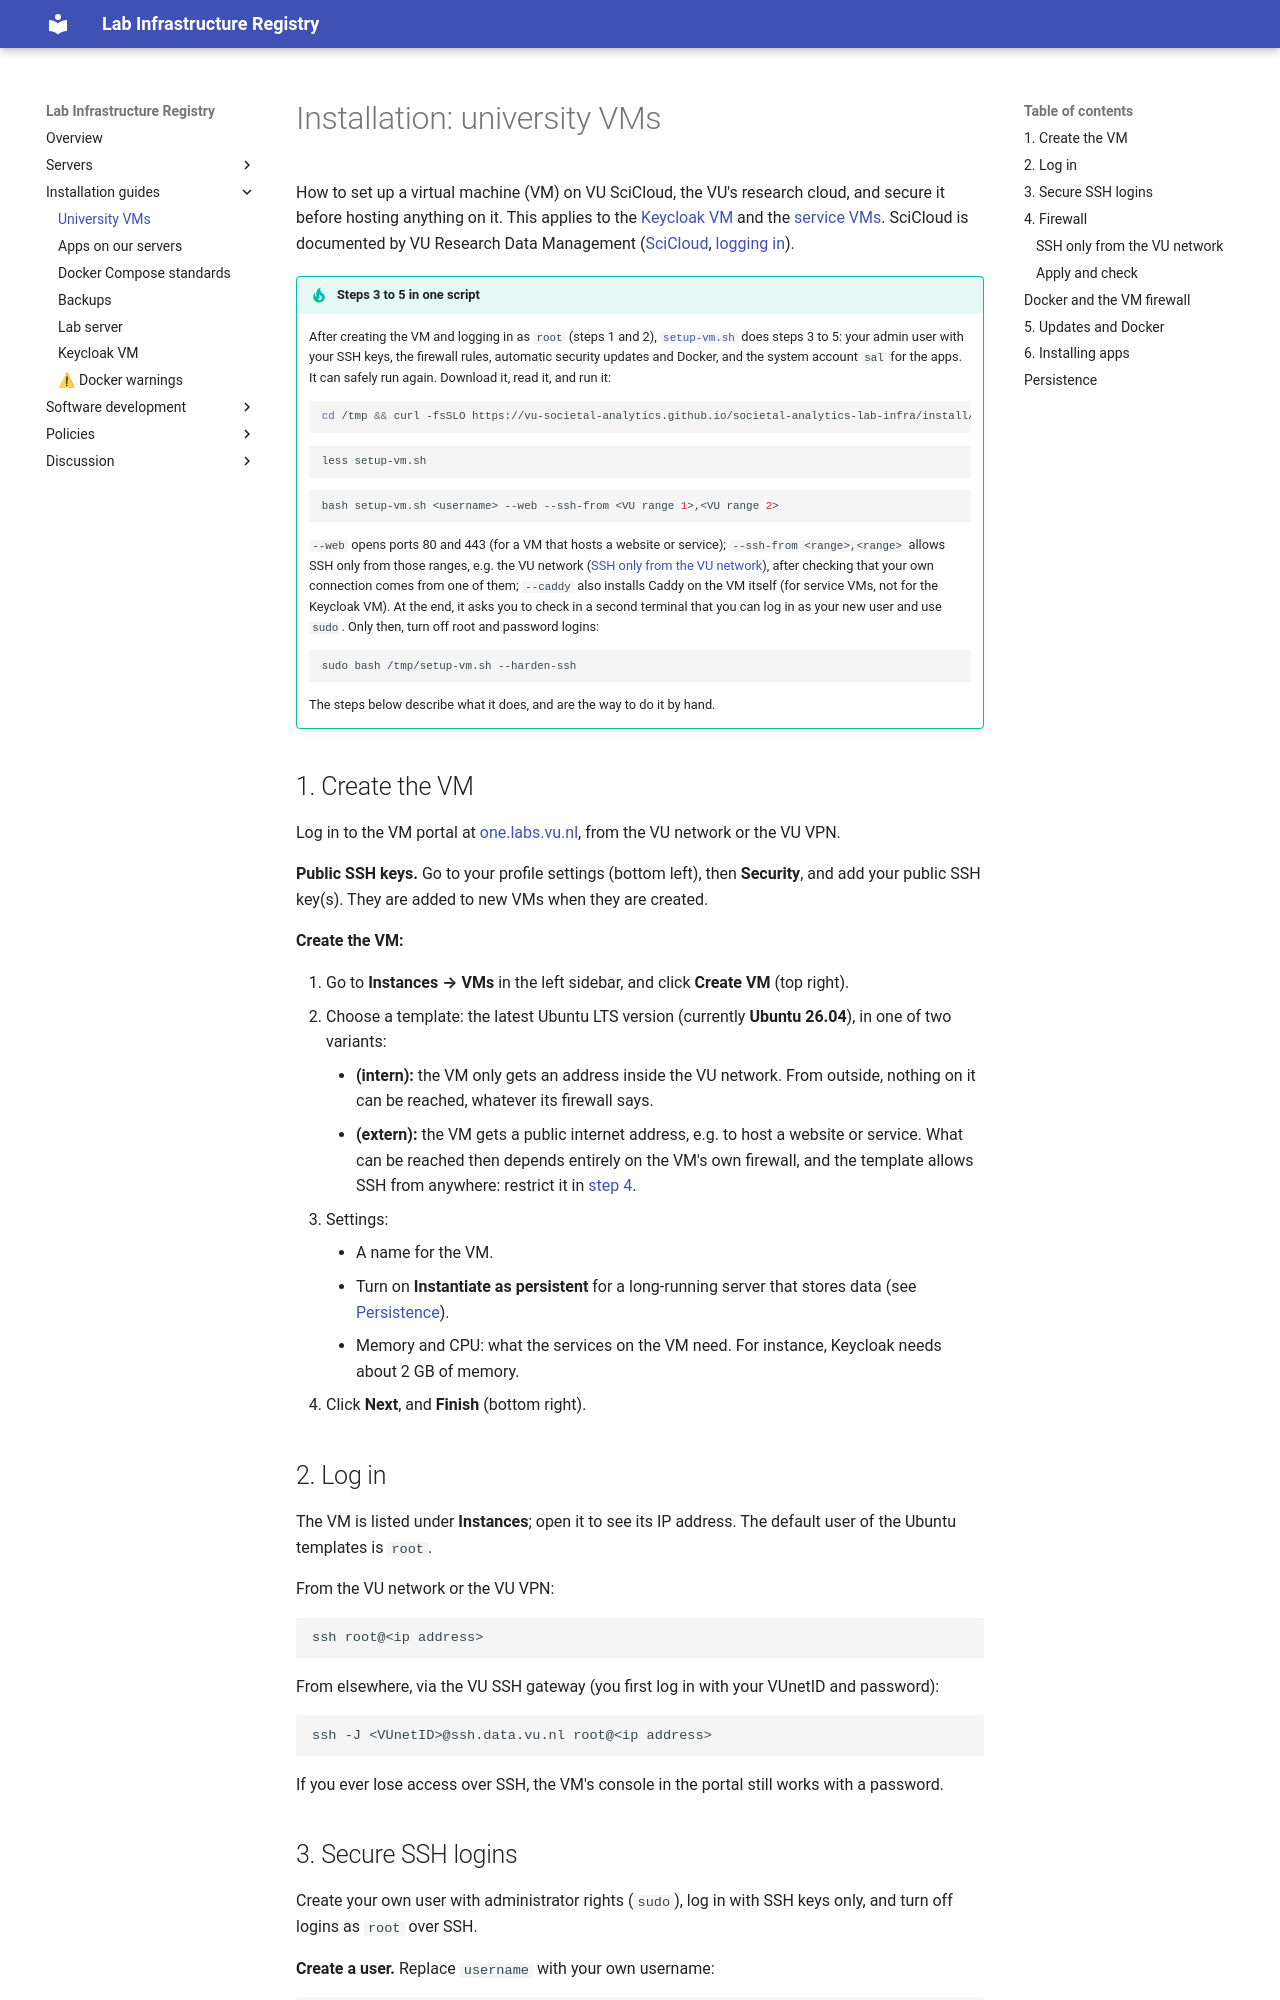

repository: kasperwelbers/societal-analytics-lab-infra · page: install/vm/index.html · generator: mkdocs

# Installation: university VMs

How to set up a virtual machine (VM) on VU SciCloud, the VU's research cloud, and secure it before hosting anything on it. This applies to the [Keycloak VM](../servers/keycloak.md) and the [service VMs](../servers/service-vms.md). SciCloud is documented by VU Research Data Management ([SciCloud](https://rdm.vu.nl/tools/scicloud/), [logging in](https://rdm.vu.nl/tools/ada/login.html)).

!!! tip "Steps 3 to 5 in one script"
    After creating the VM and logging in as `root` (steps 1 and 2), [`setup-vm.sh`](setup-vm.sh) does steps 3 to 5: your admin user with your SSH keys, the firewall rules, automatic security updates and Docker, and the system account `sal` for the apps. It can safely run again. Download it, read it, and run it:

    ```bash
    cd /tmp && curl -fsSLO https://vu-societal-analytics.github.io/societal-analytics-lab-infra/install/setup-vm.sh
    ```

    ```bash
    less setup-vm.sh
    ```

    ```bash
    bash setup-vm.sh <username> --web --ssh-from <VU range 1>,<VU range 2>
    ```

    `--web` opens ports 80 and 443 (for a VM that hosts a website or service); `--ssh-from <range>,<range>` allows SSH only from those ranges, e.g. the VU network ([SSH only from the VU network](#ssh-only-from-the-vu-network)), after checking that your own connection comes from one of them; `--caddy` also installs Caddy on the VM itself (for service VMs, not for the Keycloak VM). At the end, it asks you to check in a second terminal that you can log in as your new user and use `sudo`. Only then, turn off root and password logins:

    ```bash
    sudo bash /tmp/setup-vm.sh --harden-ssh
    ```

    The steps below describe what it does, and are the way to do it by hand.

## 1. Create the VM

Log in to the VM portal at [one.labs.vu.nl](https://one.labs.vu.nl), from the VU network or the VU VPN.

**Public SSH keys.** Go to your profile settings (bottom left), then **Security**, and add your public SSH key(s). They are added to new VMs when they are created.

**Create the VM:**

1. Go to **Instances → VMs** in the left sidebar, and click **Create VM** (top right).
2. Choose a template: the latest Ubuntu LTS version (currently **Ubuntu 26.04**), in one of two variants:
    * **(intern):** the VM only gets an address inside the VU network. From outside, nothing on it can be reached, whatever its firewall says.
    * **(extern):** the VM gets a public internet address, e.g. to host a website or service. What can be reached then depends entirely on the VM's own firewall, and the template allows SSH from anywhere: restrict it in [step 4](#ssh-only-from-the-vu-network).
3. Settings:
    * A name for the VM.
    * Turn on **Instantiate as persistent** for a long-running server that stores data (see [Persistence](#persistence)).
    * Memory and CPU: what the services on the VM need. For instance, Keycloak needs about 2 GB of memory.
4. Click **Next**, and **Finish** (bottom right).

## 2. Log in

The VM is listed under **Instances**; open it to see its IP address. The default user of the Ubuntu templates is `root`.

From the VU network or the VU VPN:

```bash
ssh root@<ip address>
```

From elsewhere, via the VU SSH gateway (you first log in with your VUnetID and password):

```bash
ssh -J <VUnetID>@ssh.data.vu.nl root@<ip address>
```

If you ever lose access over SSH, the VM's console in the portal still works with a password.
